5-way image classification set "dataset" from GitHub (yancarm/Plant-Recognition); label vocabulary: barbados cherry, betel, caricature plant, sweet potato, vieux garcon.

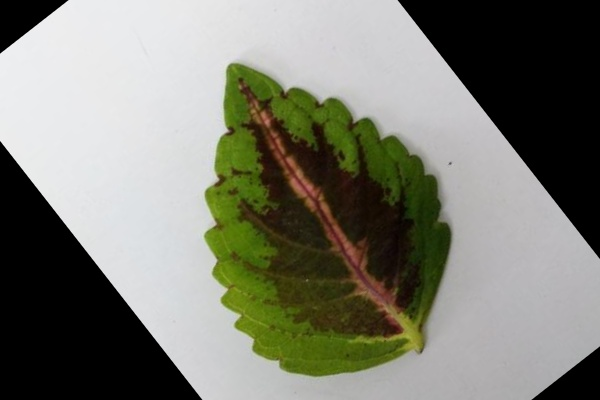
Label: vieux garcon

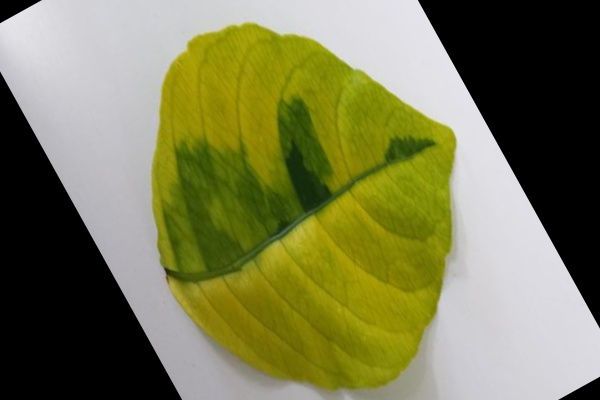
Label: caricature plant

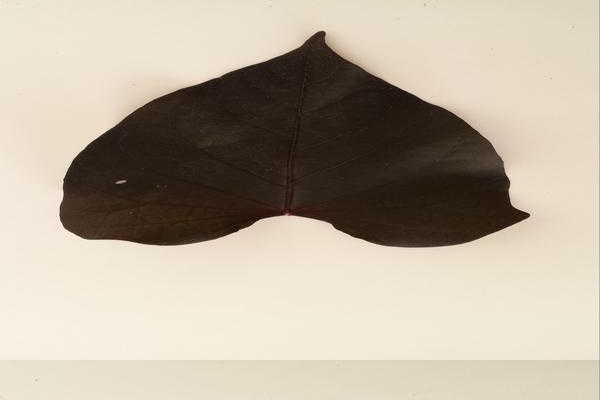
Label: sweet potato

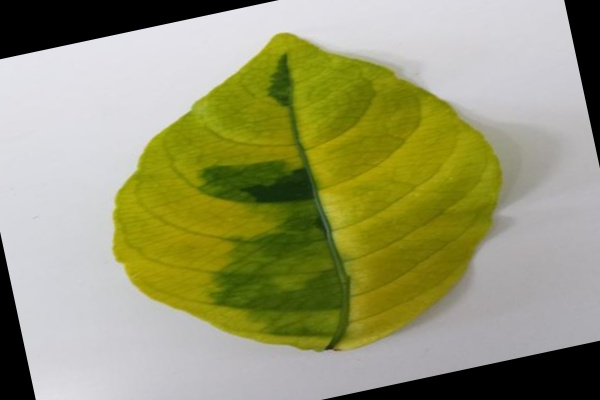
Label: caricature plant

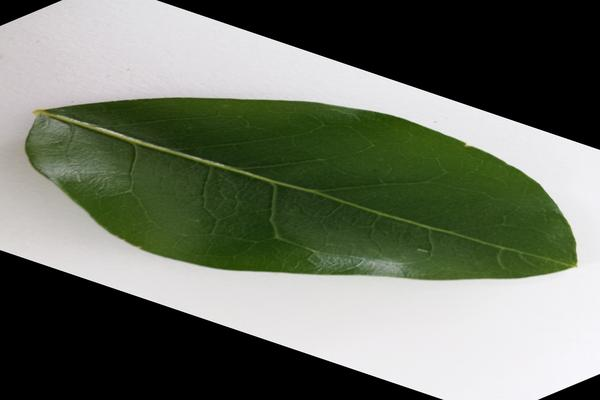
Label: barbados cherry

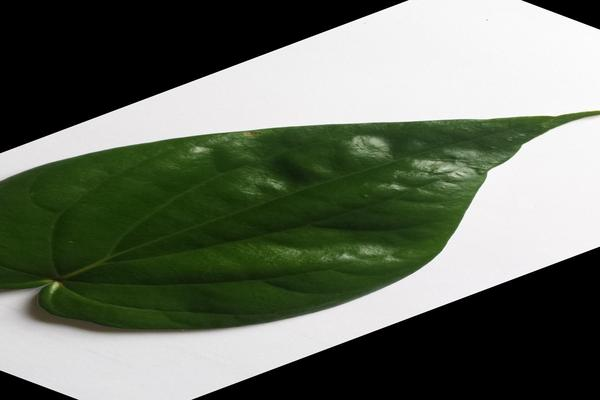
Label: betel
